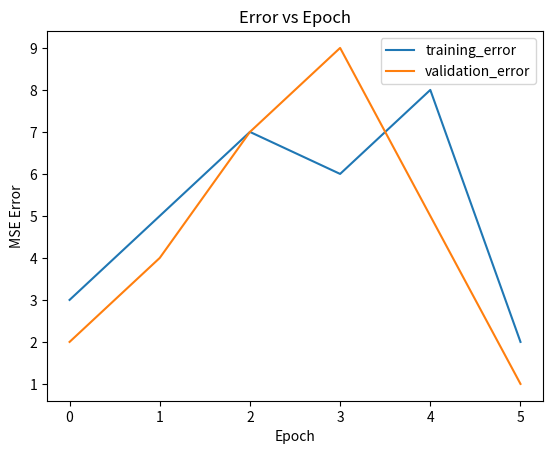

This figure's Python source:
import matplotlib.pyplot as plt
train = [3,5,7,6,8,2]
val = [2,4,7,9,5,1]
plt.plot(train, label='training_error')
plt.plot(val, label='validation_error') 
plt.xlabel("Epoch")
plt.ylabel("MSE Error")
plt.title("Error vs Epoch")
plt.legend()
plt.savefig('caogao.png')
plt.show()
